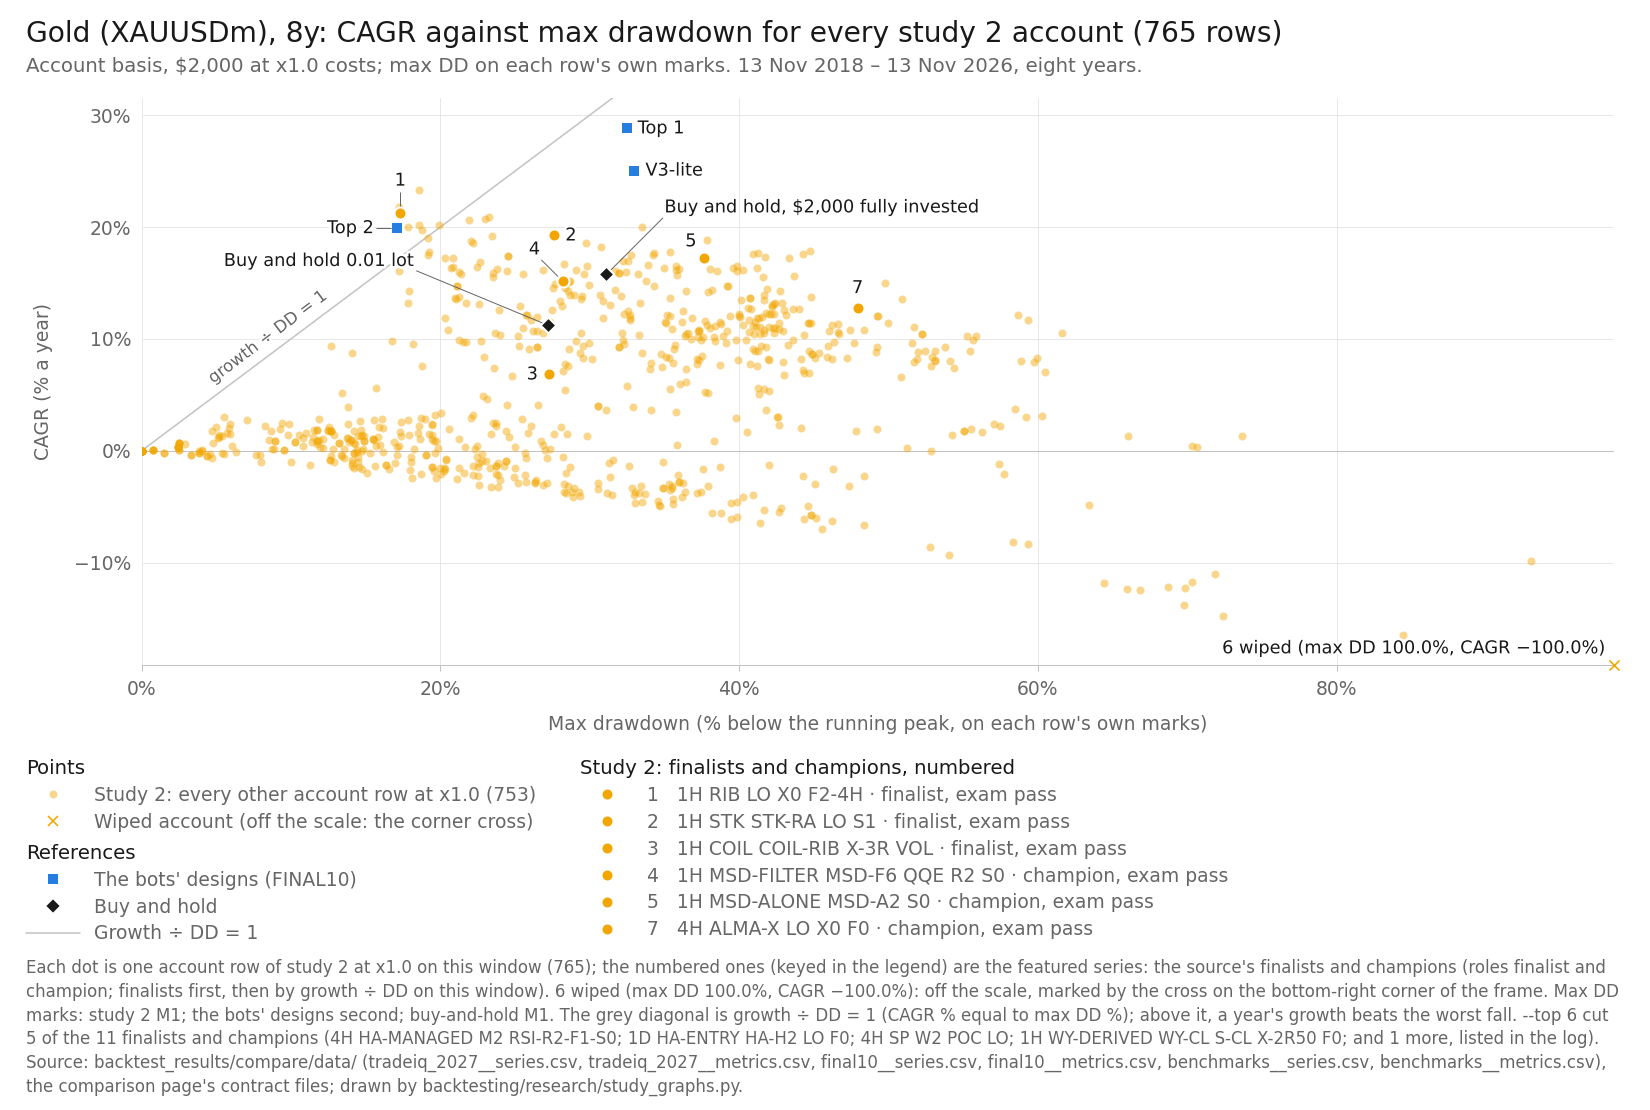

Data behind this chart, as committed beside it:
item, series_id, label, group, role, family, key, final_usd, curve_last_usd, cagr_pct, max_dd_pct, dd_marks, growth_dd, daily_close_dd_pct, x, y, notes
point, tradeiq_2027:XAUUSDm|1D|ALMA-X|LO|X0|F0, 1D ALMA-X LO X0 F0, row, variant, ALMA-X, , 3939, , 8.842, 49.15, M1, 0.1799, , 49.15, 8.842, 
point, tradeiq_2027:XAUUSDm|1D|ALMA-X|LS|X0|F0, 1D ALMA-X LS X0 F0, row, variant, ALMA-X, , 2077, , 0.4734, 70.31, M1, 0.006733, , 70.31, 0.4734, 
point, tradeiq_2027:XAUUSDm|1D|BOS|BOS-trend|LO…, 1D BOS BOS-trend LO F0 S1, row, variant, BOS, , 6893, , 16.73, 28.27, M1, 0.5916, , 28.27, 16.73, 
point, tradeiq_2027:XAUUSDm|1D|BOS|BOS-trend|LO…, 1D BOS BOS-trend LO F1 S1, row, variant, BOS, , 5638, , 13.83, 32.13, M1, 0.4305, , 32.13, 13.83, 
point, tradeiq_2027:XAUUSDm|1D|BOS|BOS-trend|LS…, 1D BOS BOS-trend LS F0 S1, row, variant, BOS, , 5619, , 13.78, 44.82, M1, 0.3075, , 44.82, 13.78, 
point, tradeiq_2027:XAUUSDm|1D|BOS|BOS-trend|LS…, 1D BOS BOS-trend LS F1 S1, row, variant, BOS, , 4608, , 11, 25.56, M1, 0.4303, , 25.56, 11, 
point, tradeiq_2027:XAUUSDm|1D|COIL|COIL-0|X-TR…, 1D COIL COIL-0 X-TR none, row, variant, COIL, , 2733, , 3.979, 30.54, M1, 0.1303, , 30.54, 3.979, 
point, tradeiq_2027:XAUUSDm|1D|COIL|COIL-MA|X-T…, 1D COIL COIL-MA X-TR none, row, variant, COIL, , 2386, , 2.231, 26.09, M1, 0.0855, , 26.09, 2.231, 
point, tradeiq_2027:XAUUSDm|1D|COIL|COIL-RIB|X-…, 1D COIL COIL-RIB X-3R ADX, row, variant, COIL, , 1860, , -0.9058, 24.42, M1, -0.0371, , 24.42, -0.9058, 
point, tradeiq_2027:XAUUSDm|1D|COIL|COIL-RIB|X-…, 1D COIL COIL-RIB X-3R ALL3, row, variant, COIL, , 2000, , 0.0000, 0.0000, M1, , , 0.0000, 0.0000, 
point, tradeiq_2027:XAUUSDm|1D|COIL|COIL-RIB|X-…, 1D COIL COIL-RIB X-3R BIG, row, variant, COIL, , 1758, , -1.597, 16.57, M1, -0.09639, , 16.57, -1.597, 
point, tradeiq_2027:XAUUSDm|1D|COIL|COIL-RIB|X-…, 1D COIL COIL-RIB X-3R VOL, row, variant, COIL, , 1925, , -0.4795, 4.404, M1, -0.1089, , 4.404, -0.4795, 
point, tradeiq_2027:XAUUSDm|1D|COIL|COIL-RIB|X-…, 1D COIL COIL-RIB X-3R none, row, variant, COIL, , 2664, , 3.647, 31.09, M1, 0.1173, , 31.09, 3.647, 
point, tradeiq_2027:XAUUSDm|1D|COIL|COIL-RIB|X-…, 1D COIL COIL-RIB X-TR ADX, row, variant, COIL, , 1860, , -0.9058, 24.42, M1, -0.0371, , 24.42, -0.9058, 
point, tradeiq_2027:XAUUSDm|1D|COIL|COIL-RIB|X-…, 1D COIL COIL-RIB X-TR ALL3, row, variant, COIL, , 2000, , 0.0000, 0.0000, M1, , , 0.0000, 0.0000, 
point, tradeiq_2027:XAUUSDm|1D|COIL|COIL-RIB|X-…, 1D COIL COIL-RIB X-TR BIG, row, variant, COIL, , 1772, , -1.502, 19.95, M1, -0.07529, , 19.95, -1.502, 
point, tradeiq_2027:XAUUSDm|1D|COIL|COIL-RIB|X-…, 1D COIL COIL-RIB X-TR VOL, row, variant, COIL, , 1925, , -0.4795, 4.404, M1, -0.1089, , 4.404, -0.4795, 
point, tradeiq_2027:XAUUSDm|1D|COIL|COIL-RIB|X-…, 1D COIL COIL-RIB X-TR none, row, variant, COIL, , 2733, , 3.979, 30.54, M1, 0.1303, , 30.54, 3.979, 
point, tradeiq_2027:XAUUSDm|1D|HA-ENTRY|HA-H1|L…, 1D HA-ENTRY HA-H1 LO F0, row, variant, HA-ENTRY, , 3370, , 6.741, 42.98, M1, 0.1568, , 42.98, 6.741, 
point, tradeiq_2027:XAUUSDm|1D|HA-ENTRY|HA-H1|L…, 1D HA-ENTRY HA-H1 LO F1, row, variant, HA-ENTRY, , 3892, , 8.677, 34.75, M1, 0.2497, , 34.75, 8.677, 
point, tradeiq_2027:XAUUSDm|1D|HA-ENTRY|HA-H1|L…, 1D HA-ENTRY HA-H1 LS F0, row, variant, HA-ENTRY, , 2289, , 1.7, 56.29, M1, 0.03021, , 56.29, 1.7, 
point, tradeiq_2027:XAUUSDm|1D|HA-ENTRY|HA-H1|L…, 1D HA-ENTRY HA-H1 LS F1, row, variant, HA-ENTRY, , 3609, , 7.656, 38.74, M1, 0.1977, , 38.74, 7.656, 
point, tradeiq_2027:XAUUSDm|1D|HA-ENTRY|HA-H2|L…, 1D HA-ENTRY HA-H2 LO F0, row, champion, HA-ENTRY, , 4253, , 9.891, 55.66, M1, 0.1777, , 55.66, 9.891, 
point, tradeiq_2027:XAUUSDm|1D|HA-ENTRY|HA-H2|L…, 1D HA-ENTRY HA-H2 LO F1, row, variant, HA-ENTRY, , 4185, , 9.668, 51.56, M1, 0.1875, , 51.56, 9.668, 
point, tradeiq_2027:XAUUSDm|1D|HA-ENTRY|HA-H2|L…, 1D HA-ENTRY HA-H2 LS F0, row, variant, HA-ENTRY, , 2053, , 0.3265, 70.65, M1, 0.004622, , 70.65, 0.3265, 
point, tradeiq_2027:XAUUSDm|1D|HA-ENTRY|HA-H2|L…, 1D HA-ENTRY HA-H2 LS F1, row, variant, HA-ENTRY, , 3718, , 8.06, 58.85, M1, 0.137, , 58.85, 8.06, 
point, tradeiq_2027:XAUUSDm|1D|HA-MANAGED|HA-AN…, 1D HA-MANAGED HA-AND RIB-LO-X0-F0, row, variant, HA-MANAGED, , 6501, , 15.88, 31.99, M1, 0.4963, , 31.99, 15.88, 
point, tradeiq_2027:XAUUSDm|1D|HA-MANAGED|HA-AN…, 1D HA-MANAGED HA-AND RIB-LS-X0-F0, row, variant, HA-MANAGED, , 5557, , 13.62, 40.71, M1, 0.3346, , 40.71, 13.62, 
point, tradeiq_2027:XAUUSDm|1D|HA-MANAGED|M1|RI…, 1D HA-MANAGED M1 RIB-LO-X0-F0, row, variant, HA-MANAGED, , 2276, , 1.631, 11.01, M1, 0.1481, , 11.01, 1.631, 
point, tradeiq_2027:XAUUSDm|1D|HA-MANAGED|M1|RI…, 1D HA-MANAGED M1 RIB-LS-X0-F0, row, variant, HA-MANAGED, , 2566, , 3.165, 19.63, M1, 0.1612, , 19.63, 3.165, 
point, tradeiq_2027:XAUUSDm|1D|HA-MANAGED|M2|RI…, 1D HA-MANAGED M2 RIB-LO-X0-F0, row, variant, HA-MANAGED, , 2756, , 4.089, 26.53, M1, 0.1541, , 26.53, 4.089, 
point, tradeiq_2027:XAUUSDm|1D|HA-MANAGED|M2|RI…, 1D HA-MANAGED M2 RIB-LS-X0-F0, row, variant, HA-MANAGED, , 2287, , 1.688, 40.51, M1, 0.04167, , 40.51, 1.688, 
point, tradeiq_2027:XAUUSDm|1D|HA-MANAGED|M3|RI…, 1D HA-MANAGED M3 RIB-LO-X0-F0, row, variant, HA-MANAGED, , 7977, , 18.88, 37.88, M1, 0.4983, , 37.88, 18.88, 
point, tradeiq_2027:XAUUSDm|1D|HA-MANAGED|M3|RI…, 1D HA-MANAGED M3 RIB-LS-X0-F0, row, variant, HA-MANAGED, , 4102, , 9.395, 41.45, M1, 0.2267, , 41.45, 9.395, 
point, tradeiq_2027:XAUUSDm|1D|HA-MANAGED|M4|RI…, 1D HA-MANAGED M4 RIB-LO-X0-F0, row, variant, HA-MANAGED, , 3550, , 7.435, 23.61, M1, 0.315, , 23.61, 7.435, 
point, tradeiq_2027:XAUUSDm|1D|HA-MANAGED|M4|RI…, 1D HA-MANAGED M4 RIB-LS-X0-F0, row, qualified, HA-MANAGED, , 4514, , 10.71, 46.06, M1, 0.2326, , 46.06, 10.71, 
point, tradeiq_2027:XAUUSDm|1D|HA-MANAGED|M5|RI…, 1D HA-MANAGED M5 RIB-LO-X0-F0, row, variant, HA-MANAGED, , 2231, , 1.376, 9.834, M1, 0.14, , 9.834, 1.376, 
point, tradeiq_2027:XAUUSDm|1D|HA-MANAGED|M5|RI…, 1D HA-MANAGED M5 RIB-LS-X0-F0, row, variant, HA-MANAGED, , 2501, , 2.835, 18.99, M1, 0.1493, , 18.99, 2.835, 
point, tradeiq_2027:XAUUSDm|1D|HP-HARMONIC|HP-H…, 1D HP-HARMONIC HP-HC TP1 F0, row, variant, HP-HARMONIC, , 1535, , -3.253, 23.85, M1, -0.1364, , 23.85, -3.253, 
point, tradeiq_2027:XAUUSDm|1D|HP-HARMONIC|HP-H…, 1D HP-HARMONIC HP-HF 50/50 F0, row, variant, HP-HARMONIC, , 1345, , -4.837, 34.63, M1, -0.1397, , 34.63, -4.837, 
point, tradeiq_2027:XAUUSDm|1D|HP-HARMONIC|HP-H…, 1D HP-HARMONIC HP-HF 50/50 F1, row, variant, HP-HARMONIC, , 1755, , -1.618, 14.76, M1, -0.1096, , 14.76, -1.618, 
point, tradeiq_2027:XAUUSDm|1D|HP-HARMONIC|HP-H…, 1D HP-HARMONIC HP-HF 50/50 FR, row, variant, HP-HARMONIC, , 2353, , 2.05, 5.85, M1, 0.3504, , 5.85, 2.05, 
point, tradeiq_2027:XAUUSDm|1D|HP-HARMONIC|HP-H…, 1D HP-HARMONIC HP-HF TP1 F0, row, variant, HP-HARMONIC, , 918.5, , -9.269, 54.08, M1, -0.1714, , 54.08, -9.269, 
point, tradeiq_2027:XAUUSDm|1D|HP-HARMONIC|HP-H…, 1D HP-HARMONIC HP-HF TP1 F1, row, variant, HP-HARMONIC, , 1705, , -1.973, 15.12, M1, -0.1304, , 15.12, -1.973, 
point, tradeiq_2027:XAUUSDm|1D|HP-HARMONIC|HP-H…, 1D HP-HARMONIC HP-HF TP1 FR, row, variant, HP-HARMONIC, , 2252, , 1.497, 5.91, M1, 0.2533, , 5.91, 1.497, 
point, tradeiq_2027:XAUUSDm|1D|HP-HARMONIC|HP-H…, 1D HP-HARMONIC HP-HF TP2 F0, row, variant, HP-HARMONIC, , 1589, , -2.834, 26.37, M1, -0.1075, , 26.37, -2.834, 
point, tradeiq_2027:XAUUSDm|1D|HP-HARMONIC|HP-H…, 1D HP-HARMONIC HP-HF TP2 F1, row, variant, HP-HARMONIC, , 1787, , -1.4, 14.54, M1, -0.09631, , 14.54, -1.4, 
point, tradeiq_2027:XAUUSDm|1D|HP-HARMONIC|HP-H…, 1D HP-HARMONIC HP-HF TP2 FR, row, variant, HP-HARMONIC, , 2434, , 2.485, 9.398, M1, 0.2644, , 9.398, 2.485, 
point, tradeiq_2027:XAUUSDm|1D|MSD-ALONE|MSD-A1…, 1D MSD-ALONE MSD-A1 S0, row, variant, MSD-ALONE, , 4422, , 10.43, 46.68, M1, 0.2234, , 46.68, 10.43, 
point, tradeiq_2027:XAUUSDm|1D|MSD-ALONE|MSD-A1…, 1D MSD-ALONE MSD-A1 S1, row, variant, MSD-ALONE, , 3787, , 8.307, 59.93, M1, 0.1386, , 59.93, 8.307, 
point, tradeiq_2027:XAUUSDm|1D|MSD-ALONE|MSD-A2…, 1D MSD-ALONE MSD-A2 S0, row, variant, MSD-ALONE, , 4754, , 11.43, 44.71, M1, 0.2557, , 44.71, 11.43, 
point, tradeiq_2027:XAUUSDm|1D|MSD-ALONE|MSD-A2…, 1D MSD-ALONE MSD-A2 S1, row, variant, MSD-ALONE, , 3676, , 7.906, 59.77, M1, 0.1323, , 59.77, 7.906, 
point, tradeiq_2027:XAUUSDm|1D|MSD-ALONE|MSD-A3…, 1D MSD-ALONE MSD-A3 S0, row, variant, MSD-ALONE, , 7322, , 17.61, 40.95, M1, 0.4301, , 40.95, 17.61, 
point, tradeiq_2027:XAUUSDm|1D|MSD-ALONE|MSD-A3…, 1D MSD-ALONE MSD-A3 S1, row, variant, MSD-ALONE, , 7160, , 17.28, 41.72, M1, 0.4142, , 41.72, 17.28, 
point, tradeiq_2027:XAUUSDm|1D|MSD-FILTER|MSD-F…, 1D MSD-FILTER MSD-F4 LaRSI R1 S0, row, variant, MSD-FILTER, , 4816, , 11.61, 37.71, M1, 0.3079, , 37.71, 11.61, 
point, tradeiq_2027:XAUUSDm|1D|MSD-FILTER|MSD-F…, 1D MSD-FILTER MSD-F4 LaRSI R1 S1, row, variant, MSD-FILTER, , 4772, , 11.48, 35.05, M1, 0.3277, , 35.05, 11.48, 
point, tradeiq_2027:XAUUSDm|1D|MSD-FILTER|MSD-F…, 1D MSD-FILTER MSD-F4 LaRSI R2 S0, row, variant, MSD-FILTER, , 4508, , 10.69, 26.24, M1, 0.4075, , 26.24, 10.69, 
point, tradeiq_2027:XAUUSDm|1D|MSD-FILTER|MSD-F…, 1D MSD-FILTER MSD-F4 LaRSI R2 S1, row, variant, MSD-FILTER, , 4507, , 10.69, 26.49, M1, 0.4035, , 26.49, 10.69, 
point, tradeiq_2027:XAUUSDm|1D|MSD-FILTER|MSD-F…, 1D MSD-FILTER MSD-F4 QQE R1 S0, row, variant, MSD-FILTER, , 2666, , 3.659, 34.13, M1, 0.1072, , 34.13, 3.659, 
point, tradeiq_2027:XAUUSDm|1D|MSD-FILTER|MSD-F…, 1D MSD-FILTER MSD-F4 QQE R1 S1, row, variant, MSD-FILTER, , 2623, , 3.449, 35.76, M1, 0.09646, , 35.76, 3.449, 
... 710 more rows
